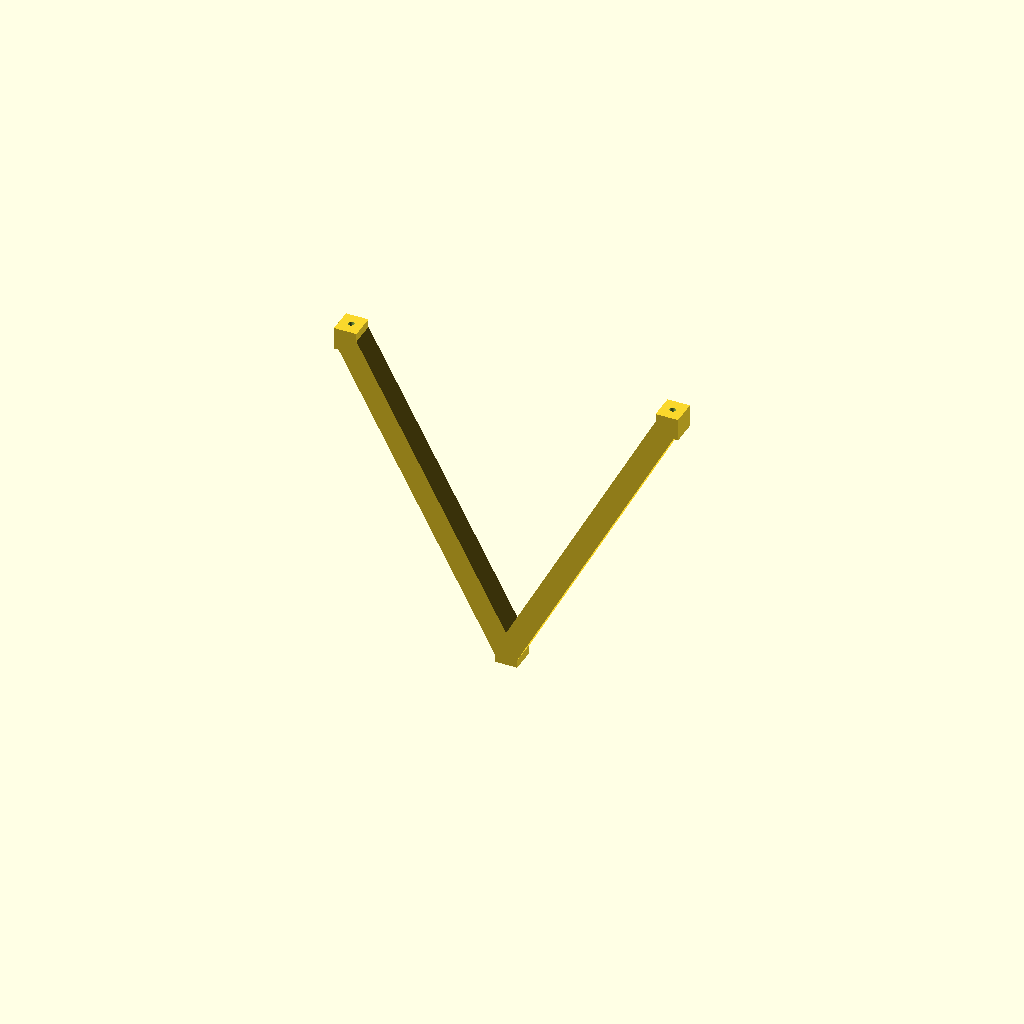
Cell 1 — every parameter at its default value.
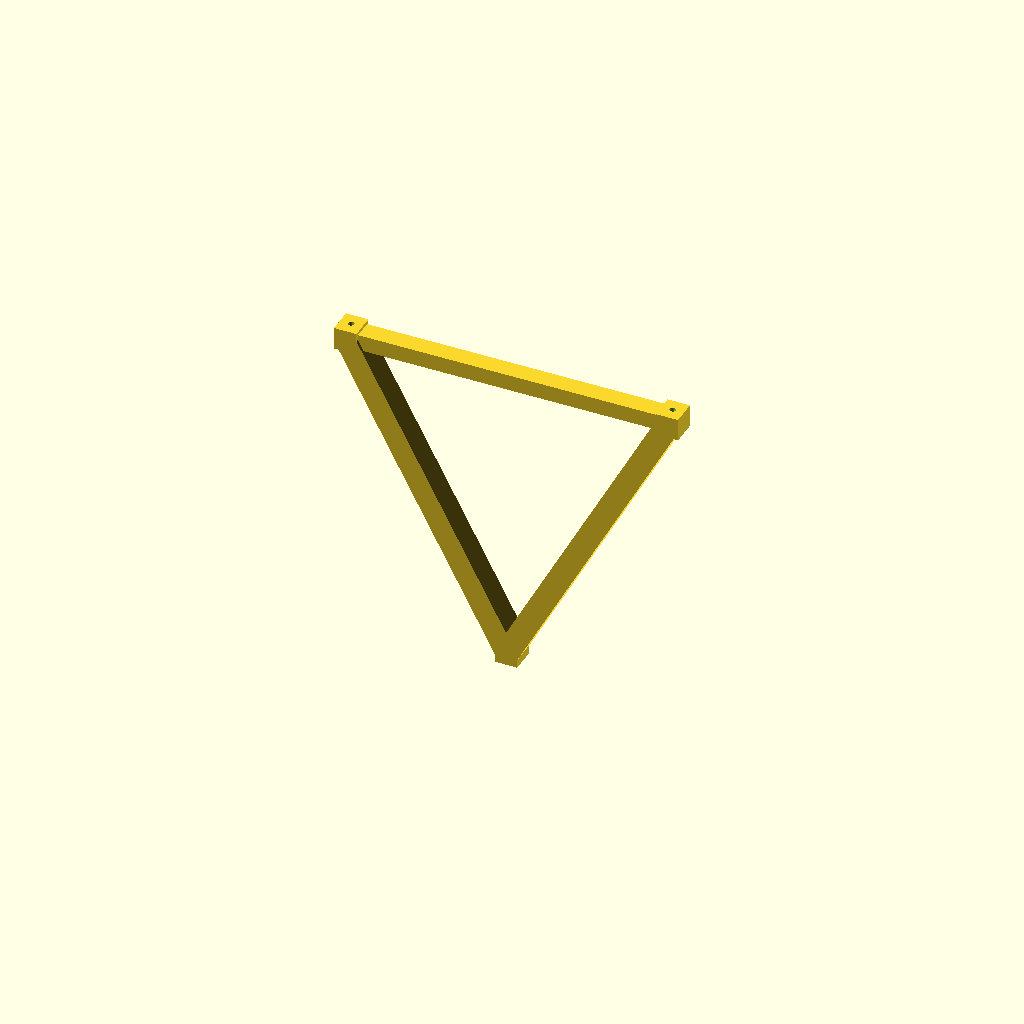
Cell 2: the same model with top_crossbar_enabled = true.
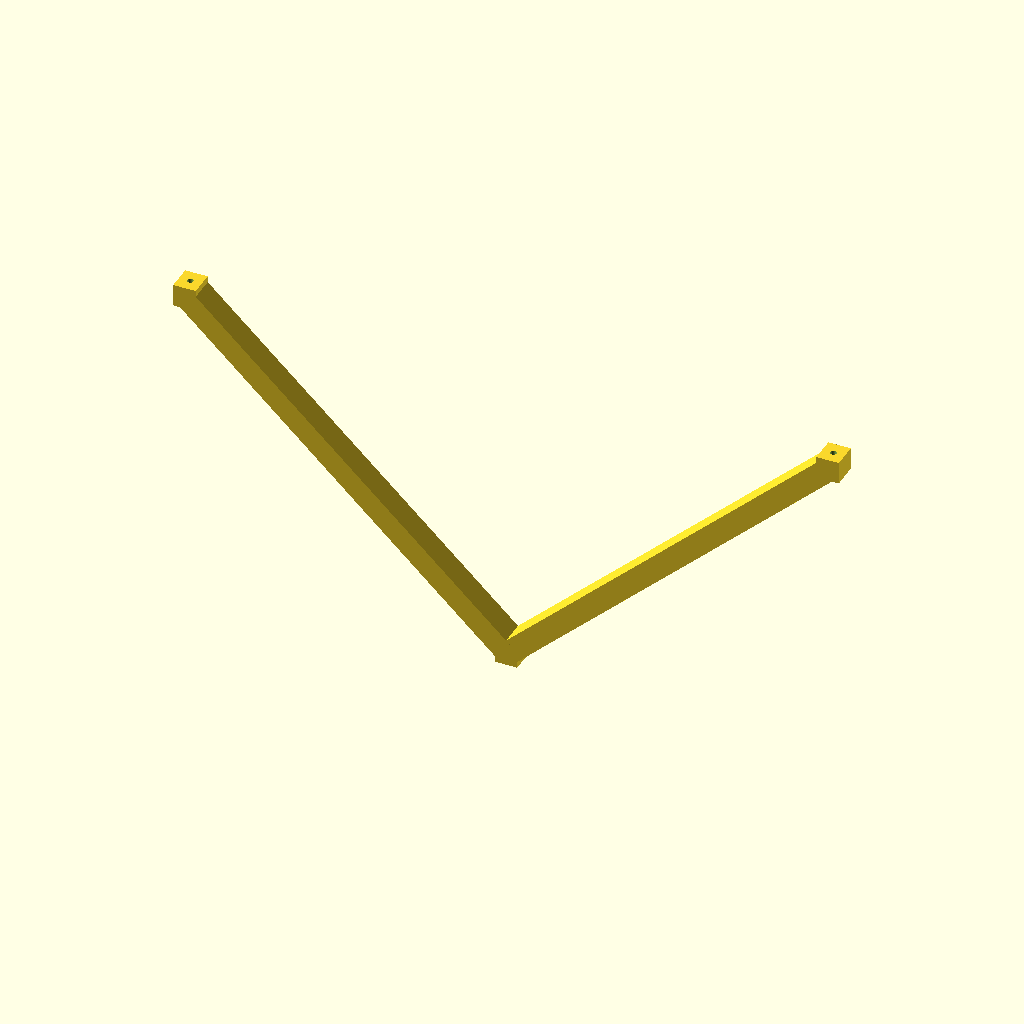
Cell 3 — top_hole_spacing set to 200, the other parameters unchanged.
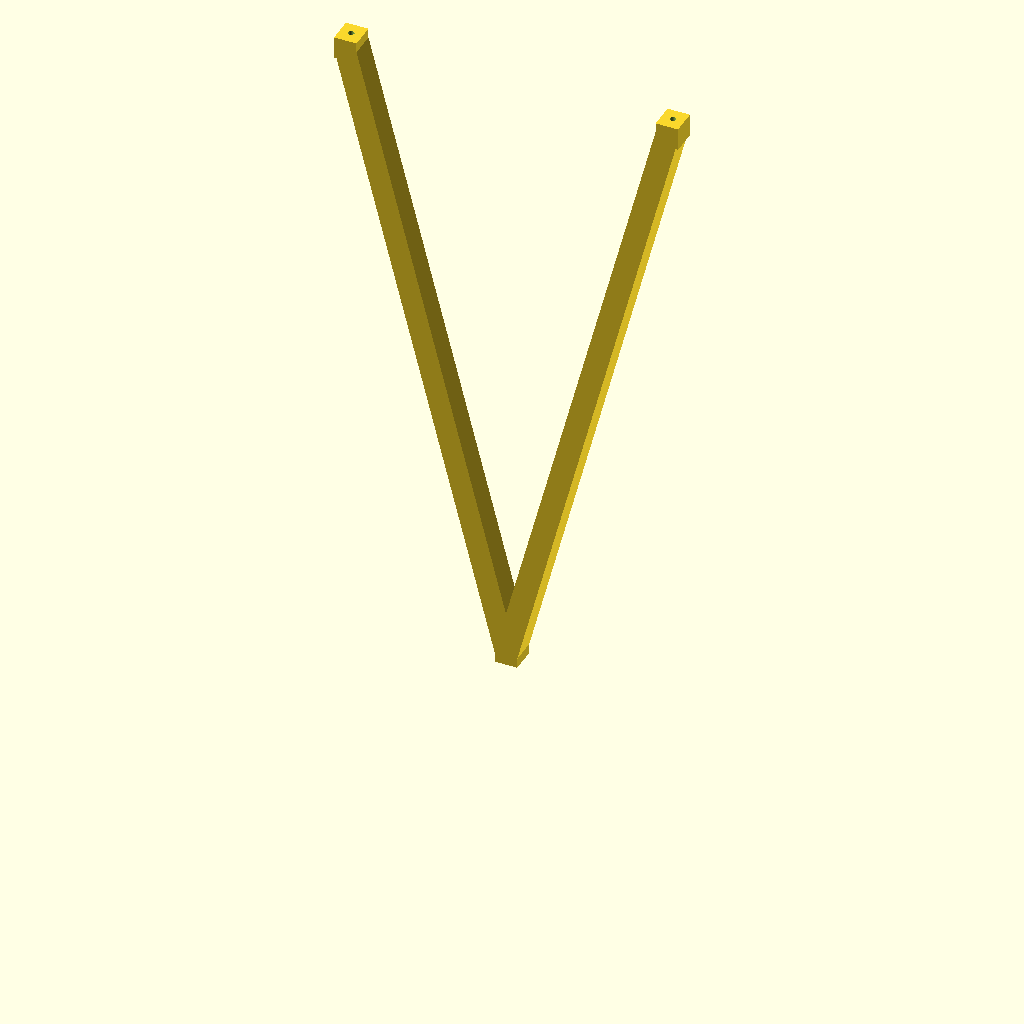
Cell 4 — stilt_height set to 200, the other parameters unchanged.
All cells are drawn from one camera (rotation 55°, 0°, 25°, orthographic, colour scheme Cornfield), so only the parameter changes between them.
Source of the model, 3d models/stilt_v_100mm_right.scad:
// OpenSCAD 2021.01 compatible
// Separate V-shaped stilt for carrier lugs.
//
// Revision:
// - Rectangular V legs.
// - Small top and foot stamps are restored, but each stamp is no larger than the leg cross-section.
// - Beam endpoints are placed inside the stamps, so the geometry has intentional overlap and no gaps.
// - Top screw areas remain flat.
// - No wide foot plate.
// - Added centered bottom screw hole from underside into the foot stamp.
// - Screw holes changed from clearance holes to tight pilot holes so 2 mm screws can bite into the printed plastic.

$fn = 72;

// -----------------------------
// Main requested values
// -----------------------------
top_hole_spacing      = 100.0;  // distance between the two lug screw points, center to center
stilt_height          = 100.0;  // ground to top mounting surface height
// Existing carrier lug holes are clearance holes. This stilt needs to catch the screws,
// so the holes in this part are pilot holes, matching the standoff style in the other files.
screw_clearance_ref_d  = 2.3;    // reference only: clearance through carrier lugs for 2 mm screws
screw_pilot_d          = 1.9;    // tight pilot for 2 mm screws to bite into printed plastic

// -----------------------------
// Rectangular stilt geometry
// -----------------------------
leg_xz_thickness      = 7.0;    // rectangular leg thickness in the X/Z side-view profile
leg_y_width           = 8.0;    // front/back width of the stilt

// The top and bottom stamps are intentionally not larger than the leg.
// They provide flat, gap-free endpoints without creating big print-unfriendly blocks.
stamp_x               = leg_xz_thickness;
stamp_y               = leg_y_width;
stamp_z               = leg_xz_thickness;

// Optional screw-head relief from the top side.
// Keep disabled when you want a completely flat screw-contact surface.
head_relief_enabled   = false;
head_relief_d         = 4.2;
head_relief_depth     = 1.4;

// Optional light rectangular crossbar near the top. Keep false for the clean V shape.
top_crossbar_enabled  = false;
top_crossbar_xz       = 5.0;
top_crossbar_y        = 6.0;

// Optional bottom screw hole for later attaching another part to the lower V point.
// This is centered in the foot stamp and also uses a tight pilot hole so a screw can bite later.
bottom_hole_enabled   = true;
bottom_hole_d         = screw_pilot_d;
bottom_hole_depth     = stamp_z + 1.0;  // cuts through the foot stamp with slight cleanup margin

// -----------------------------
// Derived values
// -----------------------------
left_x                = -top_hole_spacing / 2;
right_x               =  top_hole_spacing / 2;
foot_x                = 0;

// Top stamps sit directly below the lug, with the flat top surface at stilt_height.
top_stamp_bottom_z    = stilt_height - stamp_z;
top_stamp_center_z    = top_stamp_bottom_z + stamp_z / 2;

// Foot stamp sits on the ground. It is only the size of the leg section, not a plate.
foot_stamp_bottom_z   = 0;
foot_stamp_center_z   = stamp_z / 2;

// Put the beam centerline endpoints inside the stamps.
// This creates a true OpenSCAD union with positive overlap, preventing tiny gaps.
top_leg_anchor_z      = top_stamp_center_z;
bottom_leg_anchor_z   = foot_stamp_center_z;

// -----------------------------
// Primitive helpers
// -----------------------------
module box_centered(size_vec) {
    cube(size_vec, center = true);
}

module box_from_bottom(center_x, center_y, bottom_z, size_vec) {
    translate([center_x, center_y, bottom_z + size_vec[2] / 2])
        box_centered(size_vec);
}

function beam_poly_2d(p1, p2, t) =
    let(
        dx = p2[0] - p1[0],
        dz = p2[1] - p1[1],
        l  = sqrt(dx * dx + dz * dz),
        nx = -dz / l * t / 2,
        nz =  dx / l * t / 2
    )
    [
        [p1[0] + nx, p1[1] + nz],
        [p2[0] + nx, p2[1] + nz],
        [p2[0] - nx, p2[1] - nz],
        [p1[0] - nx, p1[1] - nz]
    ];

module xz_profile_extruded_y(profile_points, y_width) {
    // Builds an X/Z side-view polygon and extrudes it across Y.
    // rotate([90,0,0]) maps 2D Y to model Z and extrusion Z to model Y.
    rotate([90, 0, 0])
        linear_extrude(height = y_width, center = true, convexity = 4)
            polygon(points = profile_points);
}

// -----------------------------
// Main geometry modules
// -----------------------------
module end_stamp(xc, bottom_z) {
    // Same X/Y/Z envelope as the rectangular leg section.
    // This is the small, printable, fully-connected endpoint requested.
    box_from_bottom(xc, 0, bottom_z, [stamp_x, stamp_y, stamp_z]);
}

module top_mount_hole(xc) {
    translate([xc, 0, top_stamp_bottom_z - 1])
        cylinder(h = stamp_z + 2, d = screw_pilot_d);

    if (head_relief_enabled) {
        translate([xc, 0, stilt_height - head_relief_depth])
            cylinder(h = head_relief_depth + 0.02, d = head_relief_d);
    }
}

module bottom_mount_hole() {
    if (bottom_hole_enabled) {
        // Hole enters from the bottom side and is vertical in Z.
        // It is intentionally a pilot hole, not a clearance hole, so the screw can bite.
        translate([foot_x, 0, -0.5])
            cylinder(h = bottom_hole_depth + 0.5, d = bottom_hole_d);
    }
}

module rectangular_leg(x_top) {
    xz_profile_extruded_y(
        beam_poly_2d(
            [x_top, top_leg_anchor_z],
            [foot_x, bottom_leg_anchor_z],
            leg_xz_thickness
        ),
        leg_y_width
    );
}

module v_legs() {
    rectangular_leg(left_x);
    rectangular_leg(right_x);

    if (top_crossbar_enabled)
        xz_profile_extruded_y(
            beam_poly_2d(
                [left_x, top_leg_anchor_z],
                [right_x, top_leg_anchor_z],
                top_crossbar_xz
            ),
            top_crossbar_y
        );
}

module v_stilt_body_raw() {
    union() {
        // Stamps first, then legs. Endpoints overlap inside the stamps.
        end_stamp(left_x,  top_stamp_bottom_z);
        end_stamp(right_x, top_stamp_bottom_z);
        end_stamp(foot_x,  foot_stamp_bottom_z);
        v_legs();
    }
}

module screw_cutouts() {
    top_mount_hole(left_x);
    top_mount_hole(right_x);
    bottom_mount_hole();
}

module v_stilt() {
    difference() {
        v_stilt_body_raw();
        screw_cutouts();
    }
}

v_stilt();
Customizer parameters (derived from the source; name, type, default, range or options):
top_hole_spacing: number, default 100
stilt_height: number, default 100
screw_clearance_ref_d: number, default 2.3
screw_pilot_d: number, default 1.9
leg_xz_thickness: number, default 7
leg_y_width: number, default 8
head_relief_enabled: bool, default false
head_relief_d: number, default 4.2
head_relief_depth: number, default 1.4
top_crossbar_enabled: bool, default false
top_crossbar_xz: number, default 5
top_crossbar_y: number, default 6
bottom_hole_enabled: bool, default true
foot_x: number, default 0
foot_stamp_bottom_z: number, default 0
